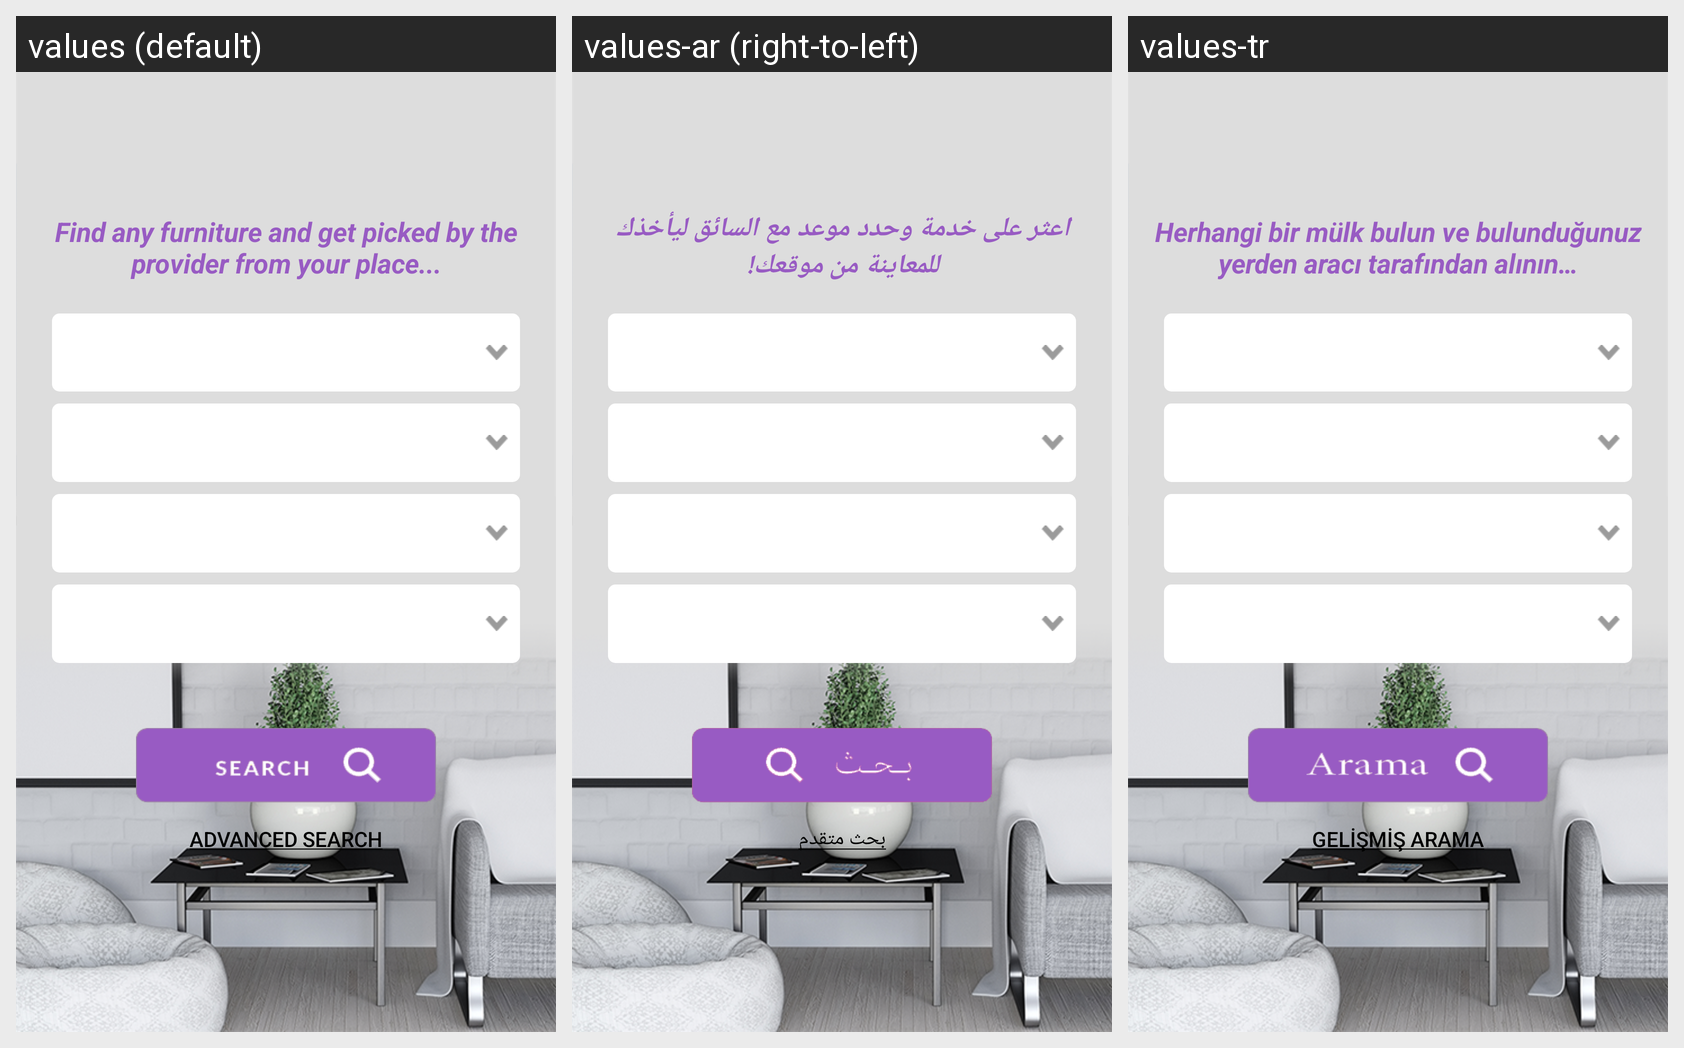

This grid shows one Android layout under several languages. Give, for every string resource on the screen, its name, the default text and each shown locale's text.
Android screen res/layout/fragment_home.xml rendered under 3 locales, left to right: values (default), values-ar (right-to-left), values-tr. Device: Nexus 5 (rendered at 1080×1920; each locale shown at half size, 540×960, under a caption strip naming it); theme AppTheme.
Strings drawn on this screen, with the default value and each locale's value (text and hints the layout hard-codes, and strings that could not be matched under every locale, appear in the picture but are not listed):

find_any_property_and_get_picked_by_nthe_broker_from_your_place
  values: Find any furniture and get picked by the provider from your place...
  values-ar: اعثر على خدمة وحدد موعد مع السائق ليأخذك للمعاينة من موقعك!
  values-tr: Herhangi bir mülk bulun ve bulunduğunuz yerden aracı tarafından alının…

advanced_search
  values: Advanced Search
  values-ar: بحث متقدم
  values-tr: Gelişmiş Arama
